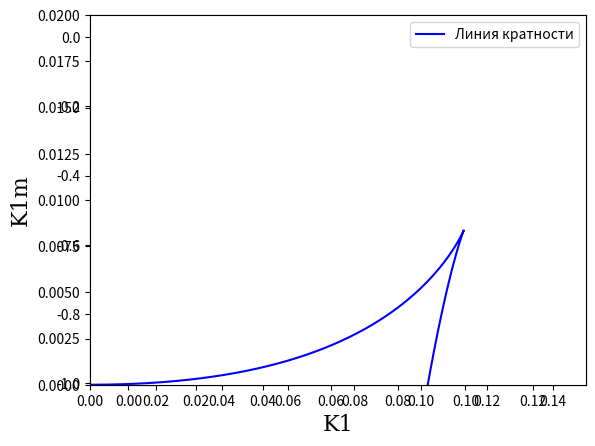
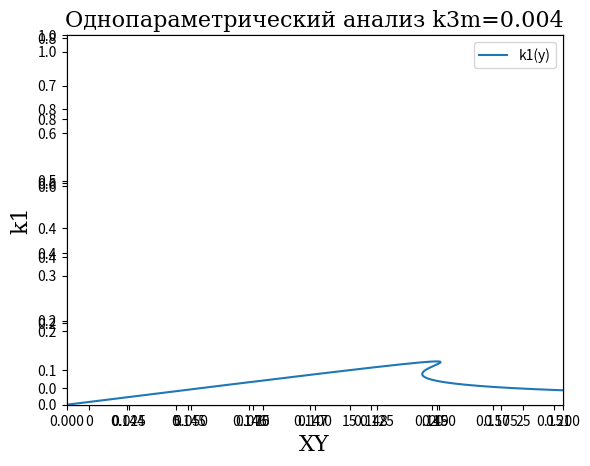

Reproduce these figures in Python, in order.
import matplotlib.pyplot as plt
import numpy as np

font = {'family': 'serif',
        'color':  'black',
        'weight': 'normal',
        'size': 16,
        }

k2=0.95
k3=0.0032
k3m=0.002
#k1=0.12
#k3m=0.004
#alk = k3m/(k3m + k3)
num=1000
x=np.linspace(0, 0.999, num)
y=np.zeros(num)
z=np.zeros(num)
k1=np.zeros(num)
k1m=np.zeros(num)
K1=np.zeros(num)
K1m=np.zeros(num)
sp=np.zeros(num)
DI=np.zeros(num)
delta_a=np.zeros(num)

for i in range(num):
    y[i]=(1-x[i])*x[i]*k3/(k3m+2*k3*x[i])
    z[i] = (1-x[i]-2*y[i])
    k1m[i] = (k2*z[i]*z[i]*(x[i]-z[i])-k3*z[i]*(1+x[i]-2*y[i])+k3m*(3*y[i]+x[i]-1))/(1-2*y[i])
    k1[i]= (k1m[i]*x[i]+k3*x[i]*z[i]-k3m*y[i]+k2*x[i]*z[i]*z[i])/z[i]
    a11 = -k1[i]-k1m[i]-k2*z[i]*z[i]+2*k2*x[i]*z[i]-k3*(1-2*y[i]-2*x[i])
    a12 = -2*k1[i]+2*k3*x[i]+k3m+4*k2*x[i]*z[i]
    a21 = k3*(1-2*x[i]-2*y[i])
    a22 = -2*k3*x[i]-k3m
    sp[i]= a11+a22
    delta_a[i]=a11*a22-a12*a21
fig = plt.figure()
ax1 = fig.add_subplot(111)
ax1.plot(k1, k1m, label='Линия нейтральности', color='r')
# СЂР°СЃС‡РµС‚ Р»РёРЅРёРё РєСЂР°С‚РЅРѕСЃС‚Рё
for i in range(num):
    y[i]=(1-x[i])*x[i]*k3/(k3m+2*k3*x[i])
    z[i] = (1-x[i]-2*y[i])
    #K1m[i] = (k3m*k3m*y[i]+k3m*k3*z[i]*(2*y[i]-x[i])-k2*k3m*z[i]*z[i]*(z[i]-x[i]))/(4*k3*x[i]*z[i]+k3m*(x[i]+z[i]))
    K1m[i] = (k3m*k3m*y[i]+k3m*k3*z[i]*(2*y[i]-x[i])-k2*k3m*z[i]*z[i]*(z[i]-x[i])-2*k3*k3*x[i]*z[i]*z[i])/(4*k3*x[i]*z[i]+k3m*(x[i]+z[i]))
    K1[i]= (K1m[i]*x[i]+k3*x[i]*z[i]-k3m*y[i]+k2*x[i]*z[i]*z[i])/z[i]
    a11 = -K1[i]-K1m[i]-k2*z[i]*z[i]+2*k2*x[i]*z[i]-k3*(1-2*y[i]-2*x[i])
    a12 = -2*K1[i]+2*k3*x[i]+k3m+4*k2*x[i]*z[i]
    a21 = k3*(1-2*x[i]-2*y[i])
    a22 = -2*k3*x[i]-k3m
    sp[i]= a11+a22
    delta_a[i]=a11*a22-a12*a21
    if (abs(K1m[i]-k1m[i])<1e-6):
        ax1.plot(K1[i],K1m[i], 'r*', marker='o', label='точка бифуркации коразмерности 2 Такенса Богданова')
for i in range(1,num-1):
    if (K1m[i]>K1m[i-1]) and (K1m[i]>K1m[i+1]):
        ax1.plot(K1[i],K1m[i], 'g*', marker='o',label='точка бифуркации коразмерности 2 трехкратное равновесие')
ax1 = fig.add_subplot(111)
ax1.plot(K1, K1m, label='Линия кратности', color='b')
#ax1.plot(x, y, label='xy', color='b')
plt.xlabel(u'K1', fontdict=font)
plt.ylabel(u'K1m', fontdict=font)
plt.legend()
plt.xlim([0.0, 0.15])
plt.ylim([0.0, 0.02])

k2=0.95
k3=0.0032
k1m=0.01
#k1=0.12
k3m=0.004 
num=1000
x=np.linspace(0, 0.999, num)
yh=[]
xh=[]
k1h=[]
ysn=[]
xsn=[]
k1sn=[]
ydi=[]
xdi=[]
k1di=[]
j1 = 0
j2 = 0
j3 = 0
i=1
y[i]=(1-x[i])*x[i]*k3/(k3m+2*k3*x[i])
z[i] = (1-x[i]-2*y[i])
K1[i]= (k1m*x[i]+k3*x[i]*z[i]-k3m*y[i]+k2*x[i]*z[i]*z[i])/z[i]
a11 = -K1[i]-k1m-k2*z[i]*z[i]+2*k2*x[i]*z[i]-k3*(1-2*y[i]-2*x[i])
a12 = -2*K1[i]+2*k3*x[i]+k3m+4*k2*x[i]*z[i]
a21 = k3*(1-2*x[i]-2*y[i])
a22 = -2*k3*x[i]-k3m
sp[i]= a11+a22
delta_a[i]=a11*a22-a12*a21
DI[i] = sp[i]*sp[i]-4*delta_a[i]
fig2 = plt.figure()
for i in range(2,num):
    y[i]=((1-x[i])*x[i]*k3)/(k3m+2*k3*x[i])
    z[i] = 1-x[i]-2*y[i]
    K1[i]= (k1m*x[i]+k3*x[i]*z[i]-k3m*y[i]+k2*x[i]*z[i]*z[i])/z[i]
    a11 = -K1[i]-k1m-k2*z[i]*z[i]+2*k2*x[i]*z[i]-k3*(1-2*y[i]-2*x[i])
    a12 = -2*K1[i]+2*k3*x[i]+k3m+4*k2*x[i]*z[i]
    a21 = k3*(1-2*x[i]-2*y[i])
    a22 = -2*k3*x[i]-k3m
    sp[i]= a11+a22
    delta_a[i]=a11*a22-a12*a21
    DI[i] = sp[i]*sp[i]-4*delta_a[i]
    if (sp[i]*sp[i-1]<=0):
        yh.append(y[i])
        xh.append(x[i])
        k1h.append(K1[i])
        plt.plot(K1[i], x[i], 'go', label='hopf')
        plt.plot(K1[i], y[i], 'go', label='hopf')
    if (delta_a[i]*delta_a[i-1]<=0):
        ysn.append(y[i])
        xsn.append(x[i])
        k1sn.append(K1[i])
        plt.plot(K1[i], x[i], 'r*', label='saddle-node')
        plt.plot(K1[i], y[i], 'r*', label='saddle-node')
    if (DI[i]*DI[i-1]<=0):
        ydi.append(y[i])
        xdi.append(x[i])
        k1di.append(K1[i])
        tst=plt.plot(K1[i], x[i], 'b^', label='node')
        plt.plot(K1[i], y[i], 'b^', label='node')

k1x_plot = fig2.add_subplot(111)
k1x_plot.plot(K1, x, label='k1(x)')
k1y_plot = fig2.add_subplot(111)
k1y_plot.plot(K1, y, label='k1(y)')
plt.title('Однопараметрический анализ k3m=0.004', fontdict=font)
plt.xlabel('XY', fontdict=font)
plt.ylabel('k1', fontdict=font)
plt.xlim([0.0, 0.2])
plt.ylim([0.0, 1])
plt.legend()

plt.show()